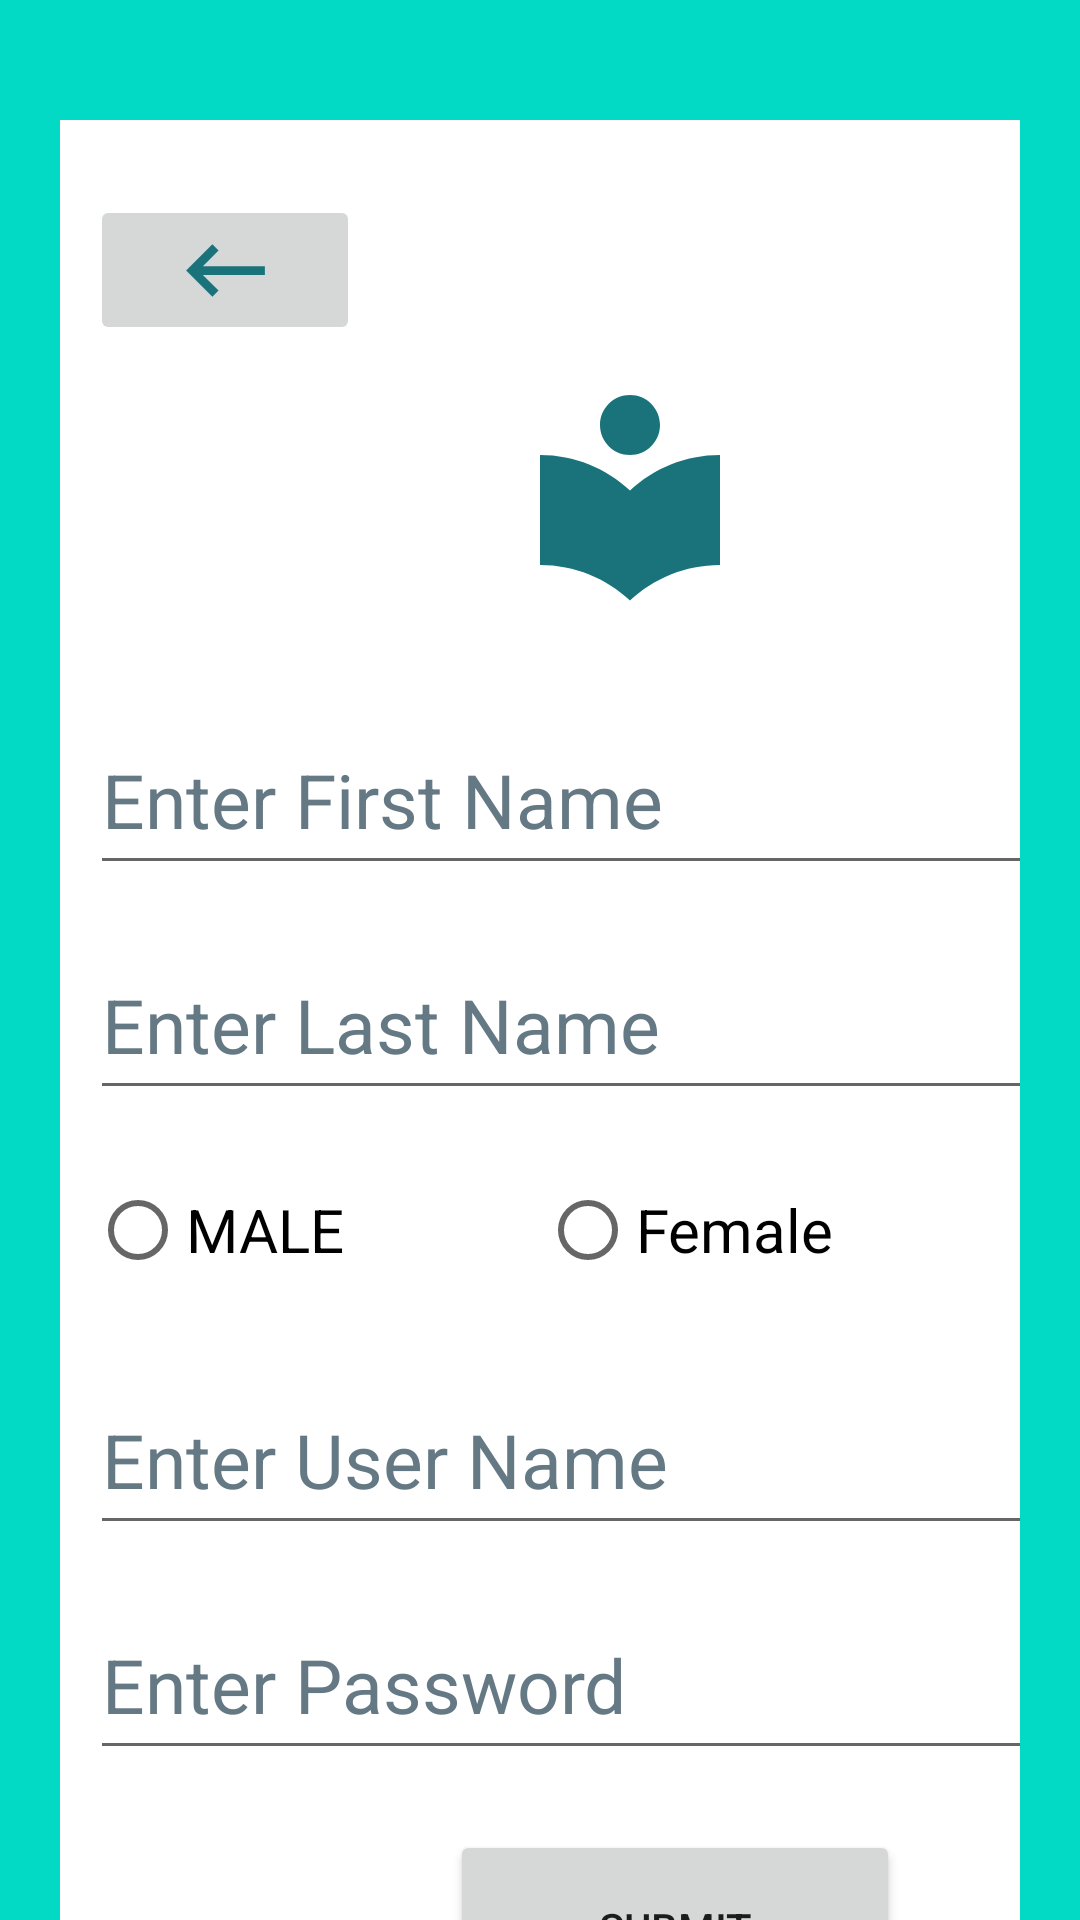

The Android layout XML behind this screen, and the referenced resources:
<!-- AndroidManifest.xml: application theme Theme.DemoProjectTast1 -->
<!-- res/layout/activity_sign_up.xml -->
<?xml version="1.0" encoding="utf-8"?>
<LinearLayout
    xmlns:android="http://schemas.android.com/apk/res/android"
    xmlns:app="http://schemas.android.com/apk/res-auto"
    xmlns:tools="http://schemas.android.com/tools"
    android:layout_width="match_parent"
    android:layout_height="match_parent"
    tools:context=".view.SignUpActivity"
    android:orientation="vertical"
    android:background="@color/teal_200">

    <LinearLayout
        android:layout_width="match_parent"
        android:layout_height="650dp"
        android:layout_marginHorizontal="20dp"
        android:gravity="center_vertical"
        android:layout_marginTop="40dp"
        android:orientation="vertical"
        android:background="@color/white">

        <ImageButton
            android:id="@+id/back_to_login"
            android:layout_width="90dp"
            android:layout_height="50dp"
            android:layout_margin="10dp"
            android:src="@drawable/ic_baseline_keyboard_backspace_24"/>
        <ImageView
            android:layout_width="80dp"
            android:layout_height="80dp"
            android:layout_marginTop="0dp"
            android:layout_marginLeft="150dp"
            android:src="@drawable/ic_baseline_local_library_24"/>
        <EditText
            android:id="@+id/first_name"
            android:layout_width="350dp"
            android:layout_height="60dp"
            android:layout_marginLeft="10dp"
            android:layout_marginTop="30dp"
            android:hint="Enter First Name"
            android:textColorHint="@android:color/system_accent2_500"
            android:textColor="@color/black"
            android:textSize="25dp"/>
        

        <EditText
            android:id="@+id/last_name"
            android:layout_width="350dp"
            android:layout_height="60dp"
            android:layout_marginTop="15dp"
            android:layout_marginLeft="10dp"
            android:hint="Enter Last Name"
            android:textColorHint="@android:color/system_accent2_500"
            android:textColor="@color/black"
            android:textSize="25dp" />
        


        <RadioGroup
            android:id="@+id/gender"
            android:layout_width="300dp"
            android:layout_height="60dp"
            android:orientation="horizontal"
            android:layout_gravity="center"
            android:layout_marginTop="10dp">
            <RadioButton
                android:id="@+id/male"
                android:layout_width="150dp"
                android:layout_height="match_parent"
                android:text="MALE"
                android:textColor="@color/black"
                android:textSize="20dp"/>
            <RadioButton
                android:id="@+id/female"
                android:layout_width="150dp"
                android:layout_height="match_parent"
                android:text="Female"
                android:textColor="@color/black"
                android:textSize="20dp"/>
        </RadioGroup>

        <EditText
            android:id="@+id/user_name"
            android:layout_width="350dp"
            android:layout_height="60dp"
            android:layout_marginTop="15dp"
            android:layout_marginLeft="10dp"
            android:hint="Enter User Name"
            android:textColorHint="@android:color/system_accent2_500"
            android:textColor="@color/black"
            android:textSize="25dp" />

        <EditText
            android:id="@+id/editTextTextPassword"
            android:layout_width="350dp"
            android:layout_height="60dp"
            android:ems="10"
            android:inputType="textPassword"
            android:layout_marginTop="15dp"
            android:layout_marginLeft="10dp"
            android:hint="Enter Password"
            android:textColorHint="@android:color/system_accent2_500"
            android:textColor="@color/black"
            android:textSize="25dp"/>
        

        <Button
            android:id="@+id/sign_up"
            android:layout_width="150dp"
            android:layout_height="65dp"
            android:layout_marginTop="20dp"
            android:layout_marginLeft="130dp"
            android:text="SUBMIT"/>

    </LinearLayout>

</LinearLayout>
<!-- resources referenced by this layout -->
<resources>
  <!-- drawable ic_baseline_keyboard_backspace_24 (drawable) -->
  <vector android:autoMirrored="true" android:height="35dp"
      android:tint="#1A737B" android:viewportHeight="24"
      android:viewportWidth="24" android:width="35dp" xmlns:android="http://schemas.android.com/apk/res/android">
      <path android:fillColor="@android:color/white" android:pathData="M21,11H6.83l3.58,-3.59L9,6l-6,6 6,6 1.41,-1.41L6.83,13H21z"/>
  </vector>
  <!-- drawable ic_baseline_local_library_24 (drawable) -->
  <vector android:height="24dp" android:tint="#1A737B"
      android:viewportHeight="24" android:viewportWidth="24"
      android:width="24dp" xmlns:android="http://schemas.android.com/apk/res/android">
      <path android:fillColor="@android:color/white" android:pathData="M12,11.55C9.64,9.35 6.48,8 3,8v11c3.48,0 6.64,1.35 9,3.55 2.36,-2.19 5.52,-3.55 9,-3.55V8c-3.48,0 -6.64,1.35 -9,3.55zM12,8c1.66,0 3,-1.34 3,-3s-1.34,-3 -3,-3 -3,1.34 -3,3 1.34,3 3,3z"/>
  </vector>
  <style name="Theme.DemoProjectTast1" parent="Theme.MaterialComponents.Light.NoActionBar">
          
          <item name="colorPrimary">@color/purple_500</item>
          <item name="colorPrimaryVariant">@color/purple_700</item>
          <item name="colorOnPrimary">@color/white</item>
          
          <item name="colorSecondary">@color/teal_200</item>
          <item name="colorSecondaryVariant">@color/teal_700</item>
          <item name="colorOnSecondary">@color/black</item>
          
          <item name="android:statusBarColor" tools:targetApi="21">?attr/colorPrimaryVariant</item>
          
      </style>
  <!-- not gathered from this repository: default colours our renderer supplied (Android Studio template values) -->
  <color name="purple_500">#FF6200EE</color>
  <color name="purple_700">#FF3700B3</color>
  <color name="teal_200">#FF03DAC5</color>
  <color name="teal_700">#FF018786</color>
  <color name="black">#FF000000</color>
  <color name="white">#FFFFFFFF</color>
</resources>
